Run: headless pygame with SDL's dummy video driver; simulated clock (each Clock.tick advances the game by its frame time, no real sleeping); random seed 0; keys injected as events and as key.get_pressed() state; mouse plan: one left click at the window centre at the start of phase 2, then a move to the lower-right quarter at the start of phase 3.
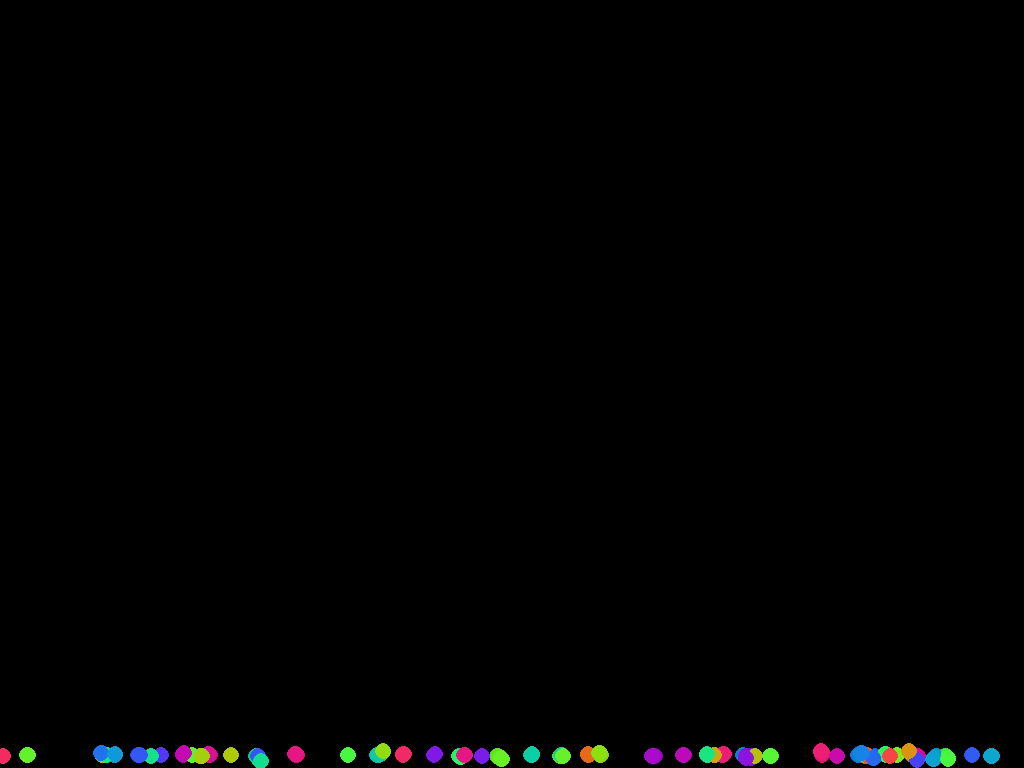
Frame 1 of 4 · flips 1–60 · no input
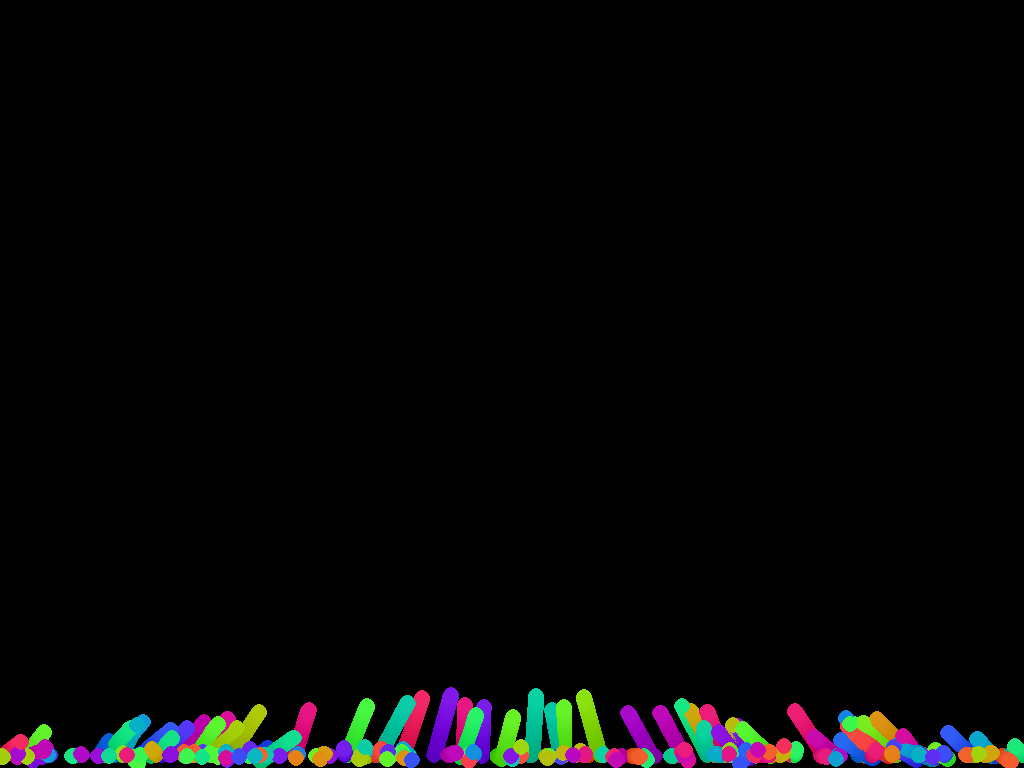
Frame 2 of 4 · flips 61–180 · clicked the window centre · tapped SPACE, RETURN · held RIGHT (→), D
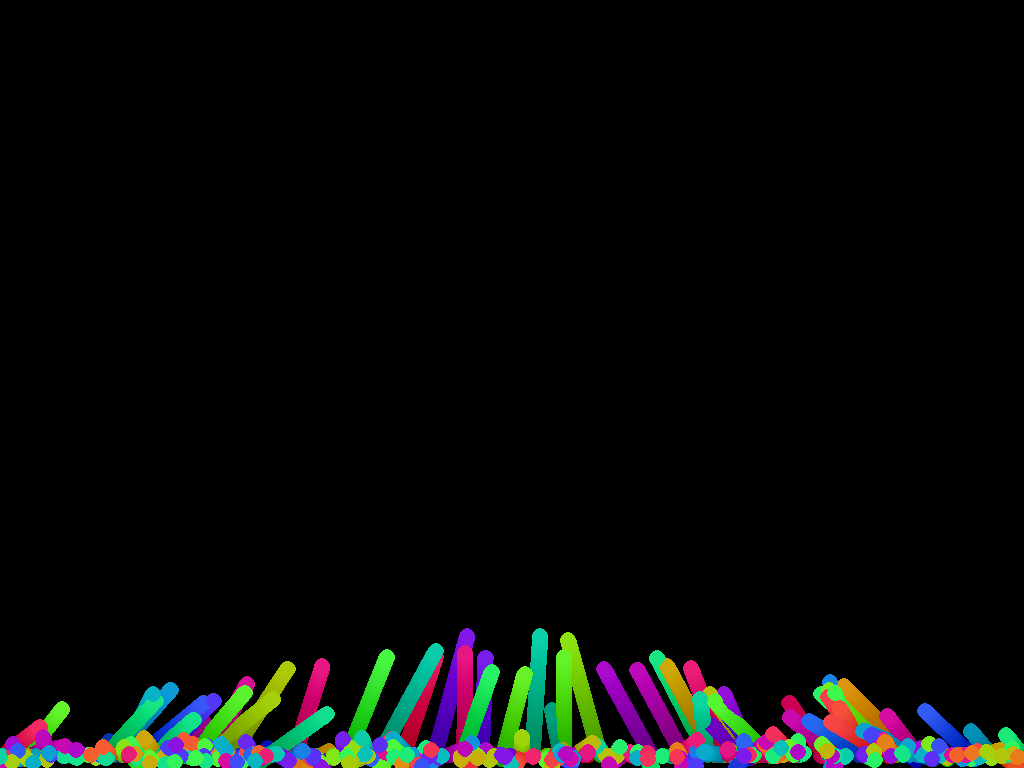
Frame 3 of 4 · flips 181–300 · moved the mouse to the lower-right quarter · held DOWN (↓), S
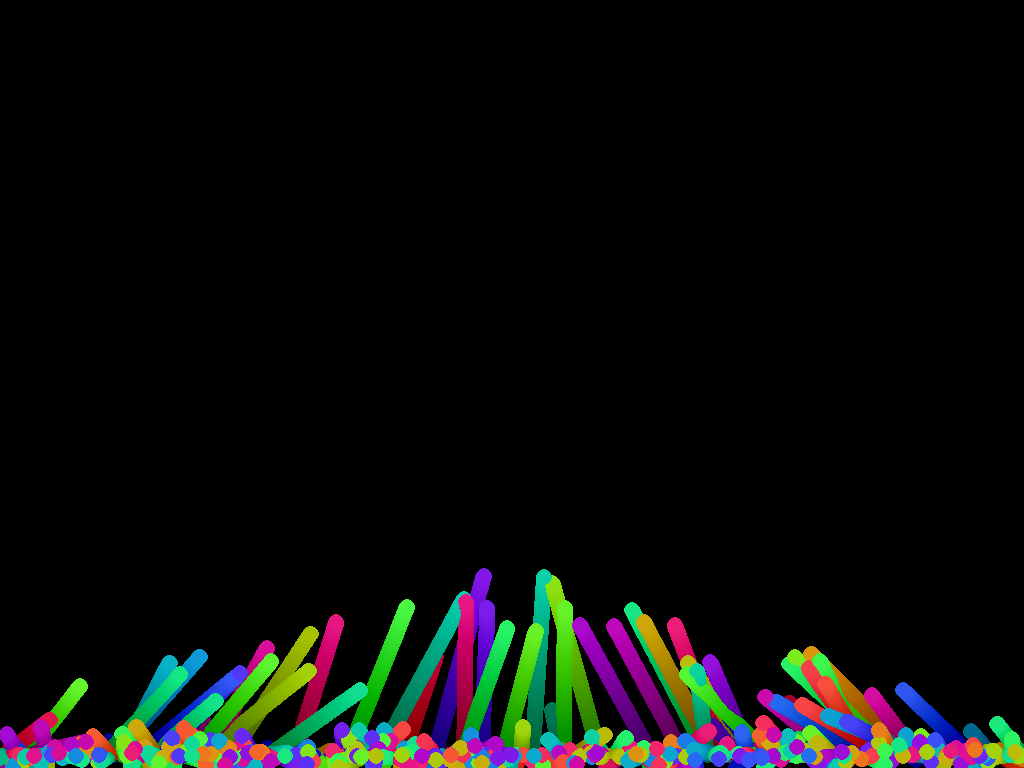
Frame 4 of 4 · flips 301–420 · held LEFT (←), A, UP (↑), W

The pygame program that drew these frames:

import pygame
from pygame.locals import *
from collections import defaultdict
import random,math

pygame.init()

TILE_LENGTH = 32

class Sprite(object):
    def __init__(self,pos,vel):
        self.vel = vel
        self.pos = pos
        hue = random.uniform(0,2*math.pi)
        self.color = (
            128 + int(120*math.sin(hue)),
            128 + int(120*math.sin(hue+2*math.pi/3)),
            128 + int(120*math.sin(hue+4*math.pi/3)),
        )
    def draw(self,surface):
        pygame.draw.circle(surface,self.color,(int(self.pos[0]),int(self.pos[1])),8)
    def update(self,x,g):
        r = (self.pos[0]-x[0],self.pos[1]-x[1])
        mag_r = max(math.sqrt(r[0]*r[0]+r[1]*r[1]),10)
        mag_r_3 = mag_r*mag_r
        f = (r[0]/mag_r_3*g,r[1]/mag_r_3*g)
        self.vel = (self.vel[0]+f[0],self.vel[1]+f[1])
        self.pos = (self.pos[0]+self.vel[0],self.pos[1]+self.vel[1])
        
screen_rect = pygame.Rect(0,0,1024,768)
background = pygame.Surface((screen_rect.width,screen_rect.height), pygame.SRCALPHA)
background.fill((0,0,0,1))

screen = pygame.display.set_mode((screen_rect.width,screen_rect.height)) # Open a window
pygame.display.set_caption('PyRPG') # Set the window title
clock = pygame.time.Clock() # A clock to keep track of time

sprites = set()
frame = 0
while 1:
    clock.tick(60) # 60 frames per second
    frame += 1 # Count the frames
    for event in pygame.event.get():
        if event.type == QUIT:
            exit()
        elif event.type == KEYDOWN and event.key == K_ESCAPE:
            exit()
    if frame % (60*16) > 60*8:
        theta = random.uniform(0,2*math.pi)
        pos = (screen_rect.width/2 + 60*math.cos(theta),screen_rect.height/2 + 60*math.sin(theta))
    else:
        pos = (random.uniform(0,screen_rect.width),screen_rect.height-12)
    sprites.add(
        Sprite(
            pos,
            (random.uniform(-0.1,0.1),random.uniform(-0.1,0.1))
        )
    )
    if frame % 3 == 0:
        screen.blit(background,(0,0))
    outside = []
    for sprite in sprites:
        sprite.update(pygame.mouse.get_pos(),0 if pygame.mouse.get_pressed()[0] == 0 else -32)
        if not screen_rect.collidepoint((int(sprite.pos[0]),int(sprite.pos[1]))) or random.randrange(0,1000)==0:
            outside.append(sprite)
    for sprite in outside:
        sprites.remove(sprite)
    for sprite in sprites:
        sprite.draw(screen)
    pygame.display.flip()
